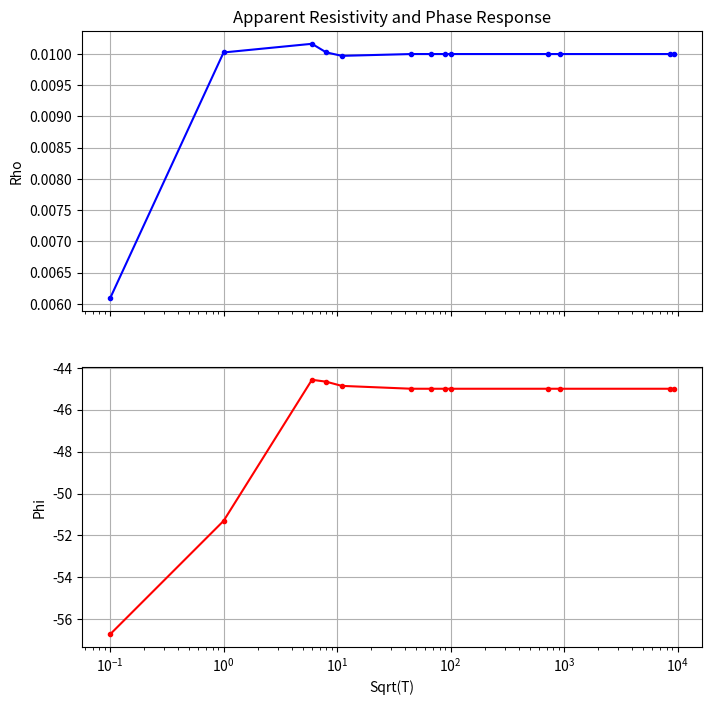

Write the Python code that produced this figure.
import numpy as np
import matplotlib.pyplot as plt
from cmath import tanh, phase


def wave_number_k(sigma, w, mu0):
    J = len(sigma)  # number of layers
    S = len(w)  # number of frequencies

    waveNumberK = np.zeros((J, S), dtype=complex)

    for j in range(J):
        for s in range(S):
            waveNumberK[j, s] = (1 - 1j) * np.sqrt(w[s] * mu0 * sigma[j] / 2.0)

    return waveNumberK


def Fwd1DProblem(mu0, w, sigma, h):
    S = len(w)  # number of frequencies
    J = len(sigma)  # number of layers

    waveNumberK = wave_number_k(sigma, w, mu0)

    Z = np.zeros((J, S), dtype=complex)
    for j in range(J, 0, -1):
        for s in range(S):
            if j == J:
                Z[j - 1, s] = waveNumberK[J - 1, s] / sigma[J - 1]
            else:
                Z[j - 1, s] = (waveNumberK[j - 1, s] * Z[j, s] - 1j * w[s] * mu0 * tanh(
                    h[j - 1] * waveNumberK[j - 1, s])) / \
                              (waveNumberK[j - 1, s] + sigma[j - 1] * tanh(h[j - 1] * waveNumberK[j - 1, s]) * Z[j, s])

    Rho_apparent = np.zeros(S)
    Phase = np.zeros(S)
    for s in range(S):
        Rho_apparent[s] = abs(Z[0, s]) ** 2 / (w[s] * mu0)
        Phase[s] = np.angle(Z[0, s]) * 180 / np.pi

    return Z, Rho_apparent, Phase


def plot_results(w, Rho_apparent, Phase):
    fig, (ax1, ax2) = plt.subplots(2, 1, sharex=True, figsize=(8, 8))

    ax1.semilogx(w, Rho_apparent, 'b.-')
    ax1.set_ylabel('Rho')
    ax1.set_title('Apparent Resistivity and Phase Response')
    ax1.grid(True)

    ax2.semilogx(w, Phase, 'r.-')
    ax2.set_xlabel('Sqrt(T)')
    ax2.set_ylabel('Phi')
    ax2.grid(True)

    plt.show()


# Example usage
mu0 = 4 * np.pi * 1e-7
w = np.array([0.1, 1, 6, 8, 11, 45, 67, 89, 100, 726, 928, 8573, 9234])  # Frequencies (Hz)
sigma = np.array([100, 300, 1000])  # Conductivities (S/m)
h = np.array([100, 200, 100])  # Layer thicknesses (m)

Z, Rho_apparent, Phase = Fwd1DProblem(mu0, w, sigma, h)

plot_results(w, Rho_apparent, Phase)
